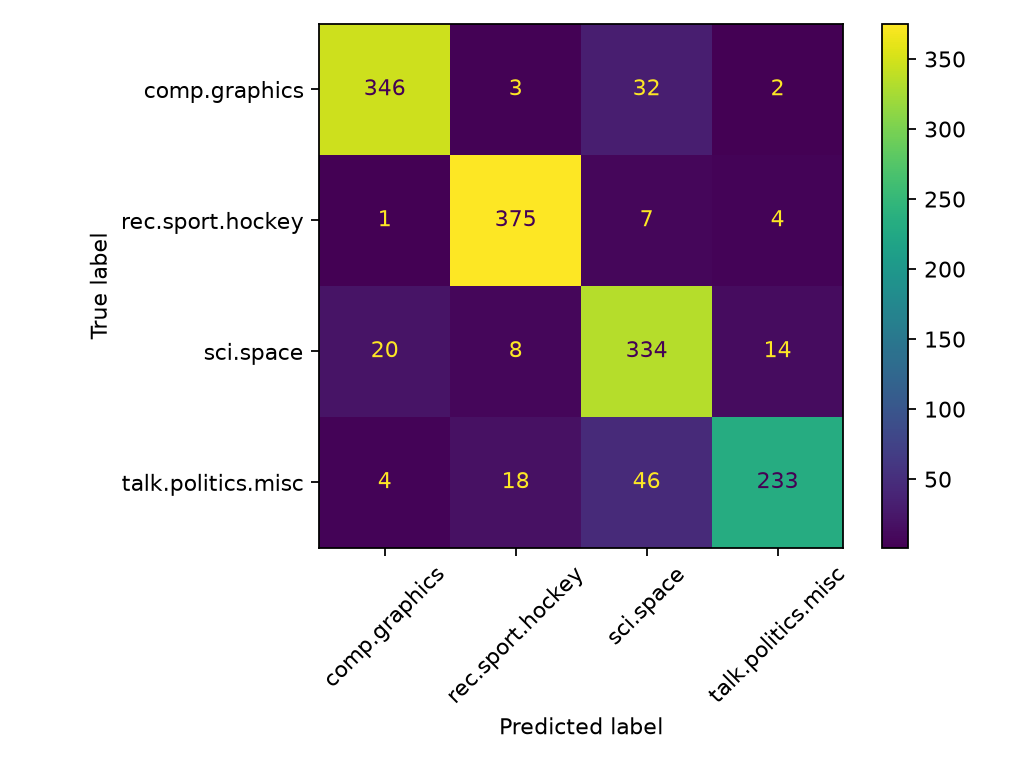

The data file committed next to this chart (first rows):
, comp.graphics, rec.sport.hockey, sci.space, talk.politics.misc
comp.graphics, 346, 3, 32, 2
rec.sport.hockey, 1, 375, 7, 4
sci.space, 20, 8, 334, 14
talk.politics.misc, 4, 18, 46, 233
